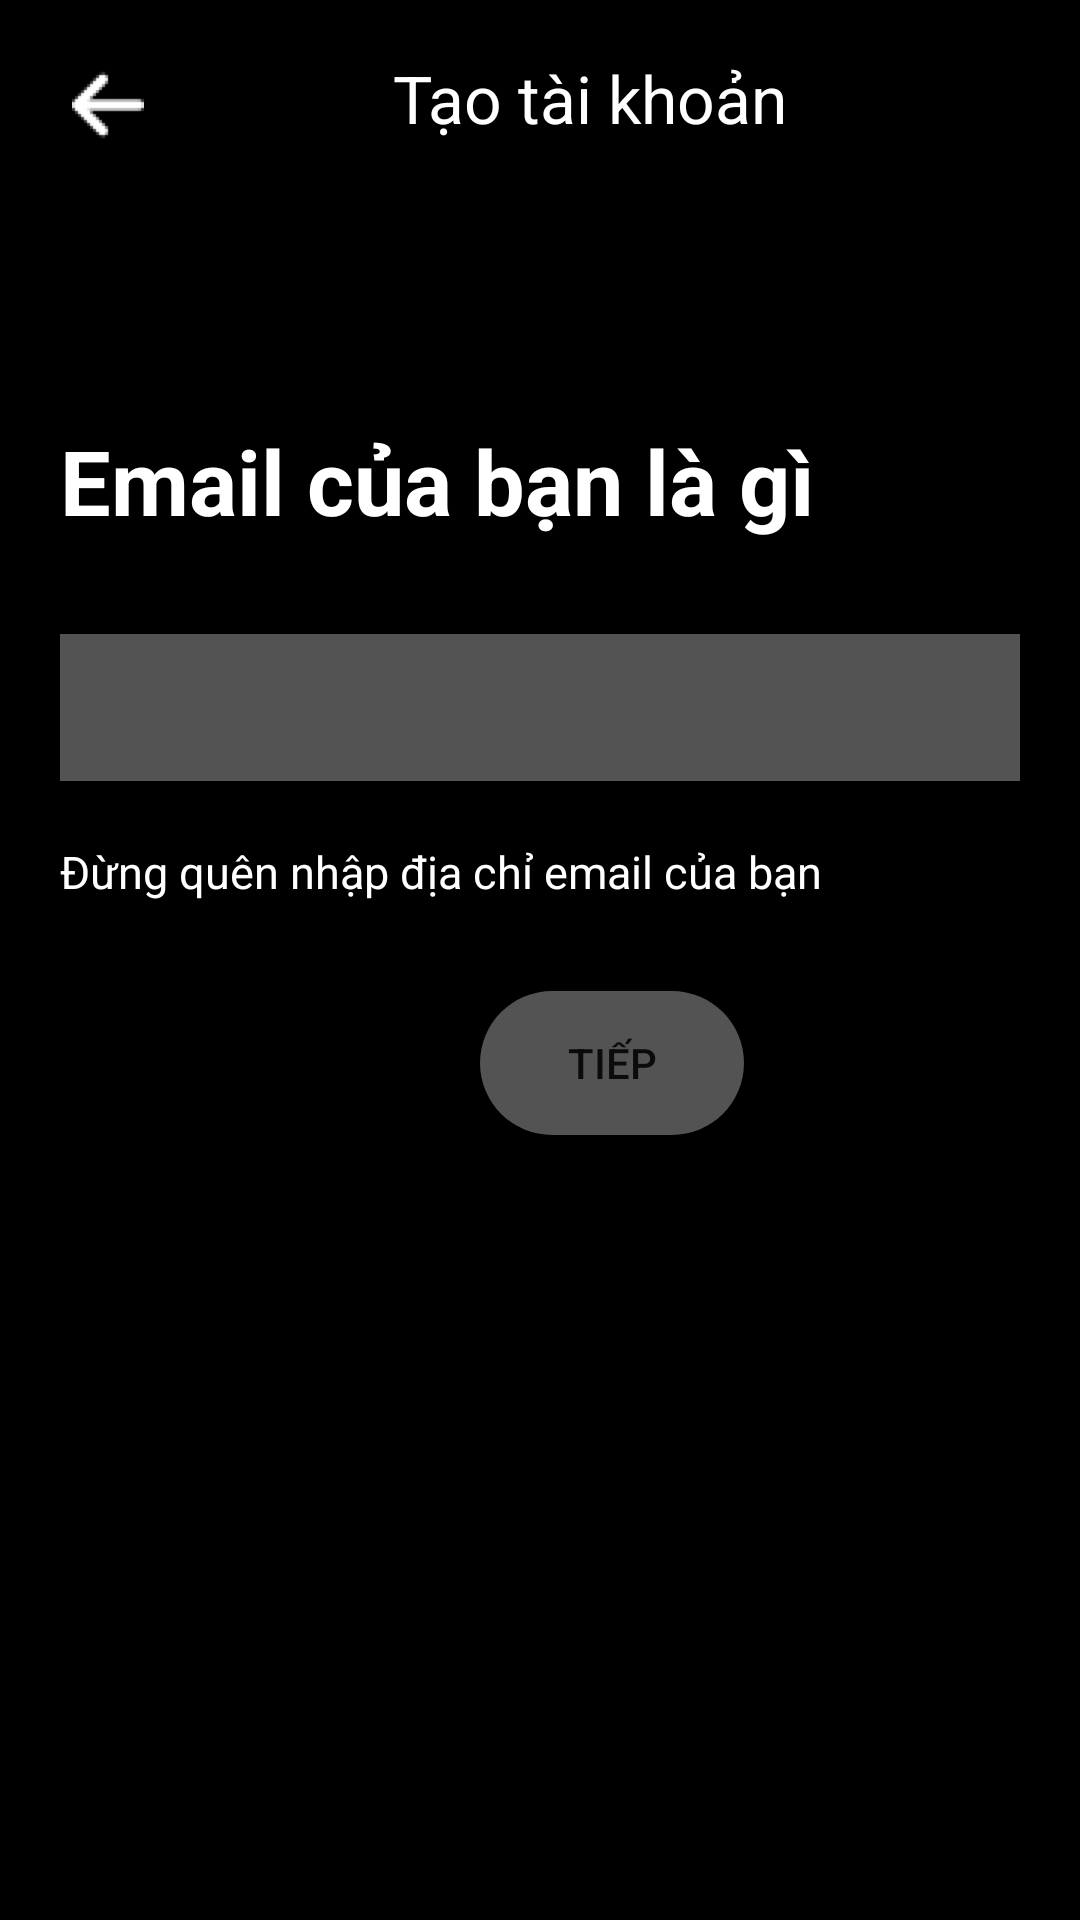

Produce the Android XML layout that renders to this screen, including the resource entries it uses.
<!-- AndroidManifest.xml: application theme Theme.DuAn1_Spotify_clone -->
<!-- res/layout/activity_screen_input_email.xml -->
<?xml version="1.0" encoding="utf-8"?>
<LinearLayout xmlns:android="http://schemas.android.com/apk/res/android"
    xmlns:app="http://schemas.android.com/apk/res-auto"
    xmlns:tools="http://schemas.android.com/tools"
    android:layout_width="match_parent"
    android:layout_height="match_parent"
    android:background="@color/black"
    android:orientation="vertical"
    tools:context=".ActivityLogin.Screen_input_email">
    <LinearLayout
        android:layout_width="match_parent"
        android:layout_height="60dp"
        android:orientation="horizontal"
        android:paddingTop="18dp">
        <ImageView
            android:layout_width="24dp"
            android:layout_height="24dp"
            android:layout_marginLeft="24dp"
            android:onClick="back_email"
            android:layout_marginTop="5dp"
            android:src="@drawable/img"/>
        <TextView
            android:layout_width="match_parent"
            android:layout_height="match_parent"
            android:text="Tạo tài khoản"
            android:textColor="#fff"

            android:paddingLeft="83dp"
            android:textSize="22dp"/>
    </LinearLayout>

    <TextView
        android:layout_width="wrap_content"
        android:layout_height="wrap_content"
        android:text="Email của bạn là gì"
        android:layout_marginTop="80dp"
        android:paddingStart="20dp"
        android:textColor="#fff"
        android:textStyle="bold"
        android:textSize="30dp" />
    <com.google.android.material.textfield.TextInputLayout
        android:layout_width="match_parent"
        android:layout_margin="20dp"
        android:id="@+id/layout"
        app:errorEnabled="true"
        android:layout_height="60dp">
        <com.google.android.material.textfield.TextInputEditText
            android:layout_width="match_parent"
            android:background="#535353"
            android:textColor="#fff"
            android:id="@+id/edtInputEmail"
            android:inputType="textEmailAddress"
            android:layout_height="match_parent"/>
    </com.google.android.material.textfield.TextInputLayout>
    <TextView
        android:layout_width="match_parent"
        android:layout_height="20dp"
        android:textColor="#fff"
        android:textSize="15dp"
        android:layout_marginStart="20dp"
        android:text="Đừng quên nhập địa chỉ email của bạn"/>

    <androidx.appcompat.widget.AppCompatButton
        android:layout_width="wrap_content"
        android:layout_height="wrap_content"
        android:layout_marginStart="160dp"
        android:layout_marginTop="30dp"
        android:background="@drawable/btn_next"
        android:id="@+id/btnNextEmail"
        android:text="Tiếp" />


</LinearLayout>
<!-- resources referenced by this layout -->
<resources>
  <color name="black">#FF000000</color>
  <!-- drawable btn_next (drawable) -->
  <?xml version="1.0" encoding="utf-8"?>
  <shape android:shape="rectangle" xmlns:android="http://schemas.android.com/apk/res/android">
  
      <corners android:radius="30dp"/>
      <solid android:color="#535353"/>
  
  </shape>
  <!-- drawable img: png bitmap (drawable, 703 bytes) -->
  <style name="Theme.DuAn1_Spotify_clone" parent="Theme.AppCompat.Light.NoActionBar">
  
          
          <item name="colorPrimary">@color/purple_500</item>
          <item name="colorPrimaryVariant">@color/purple_700</item>
          <item name="colorOnPrimary">@color/white</item>
          
          <item name="colorSecondary">@color/teal_200</item>
          <item name="colorSecondaryVariant">@color/teal_700</item>
          <item name="colorOnSecondary">@color/black</item>
          
          <item name="android:statusBarColor">?attr/colorPrimaryVariant</item>
          
      </style>
  <color name="purple_500">#FF6200EE</color>
  <color name="purple_700">#212121</color>
  <color name="white">#FFFFFFFF</color>
  <color name="teal_200">#FF03DAC5</color>
  <color name="teal_700">#FF018786</color>
</resources>
